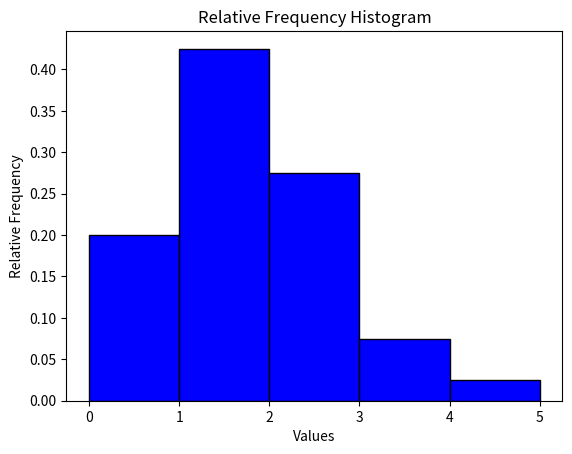

The script that saved this image:
# import matplotlib.pyplot as plt
# from collections import Counter

# # Data (cleaned and combined as one string of space-separated values)
# data = """
# 1 3 2 1 1 0 1 1
# 3 0 2 2 1 2 0 2
# 1 2 2 1 0 1 1 1
# 1 1 0 2 0 3 4 2
# 0 2 1 1 2 1 1 0
# """

# # Clean and split data into individual elements
# data_list = data.split()

# # a. Frequency Distribution
# freq_dist = Counter(data_list)

# # b. Relative-Frequency Distribution
# total_count = len(data_list)
# rel_freq_dist = {key: value / total_count for key, value in freq_dist.items()}
# print(total_count)

# # c. Pie Chart
# letters = list(freq_dist.keys())
# frequencies = list(freq_dist.values())
# relative_frequencies = list(rel_freq_dist.values())

# plt.figure(figsize=(12, 6))

# # Pie chart for relative frequency distribution
# plt.subplot(1, 2, 1)
# plt.pie(relative_frequencies, labels=letters, autopct='%1.1f%%', startangle=140)
# plt.title("Pie Chart of Directions")

# # d. Bar Chart
# plt.subplot(1, 2, 2)
# plt.bar(letters, frequencies, color='lightcoral')
# plt.title("Bar Chart of Direction Frequencies")
# plt.xlabel("Directions")
# plt.ylabel("Frequency")

# plt.tight_layout()
# plt.show()

# # Print frequency and relative frequency distributions
# print("Frequency Distribution:", freq_dist)
# print("Relative-Frequency Distribution:", rel_freq_dist)


import matplotlib.pyplot as plt

values = [0, 1, 2, 3, 4]
frequencies = [8, 17, 11, 3, 1]
total = 40

relative_frequencies = [i / total for i in frequencies]

plt.hist(values, bins=[0, 1, 2, 3, 4, 5], weights=relative_frequencies, color='blue', edgecolor='black')

plt.title("Relative Frequency Histogram")
plt.xlabel("Values")
plt.ylabel("Relative Frequency")

plt.show()
